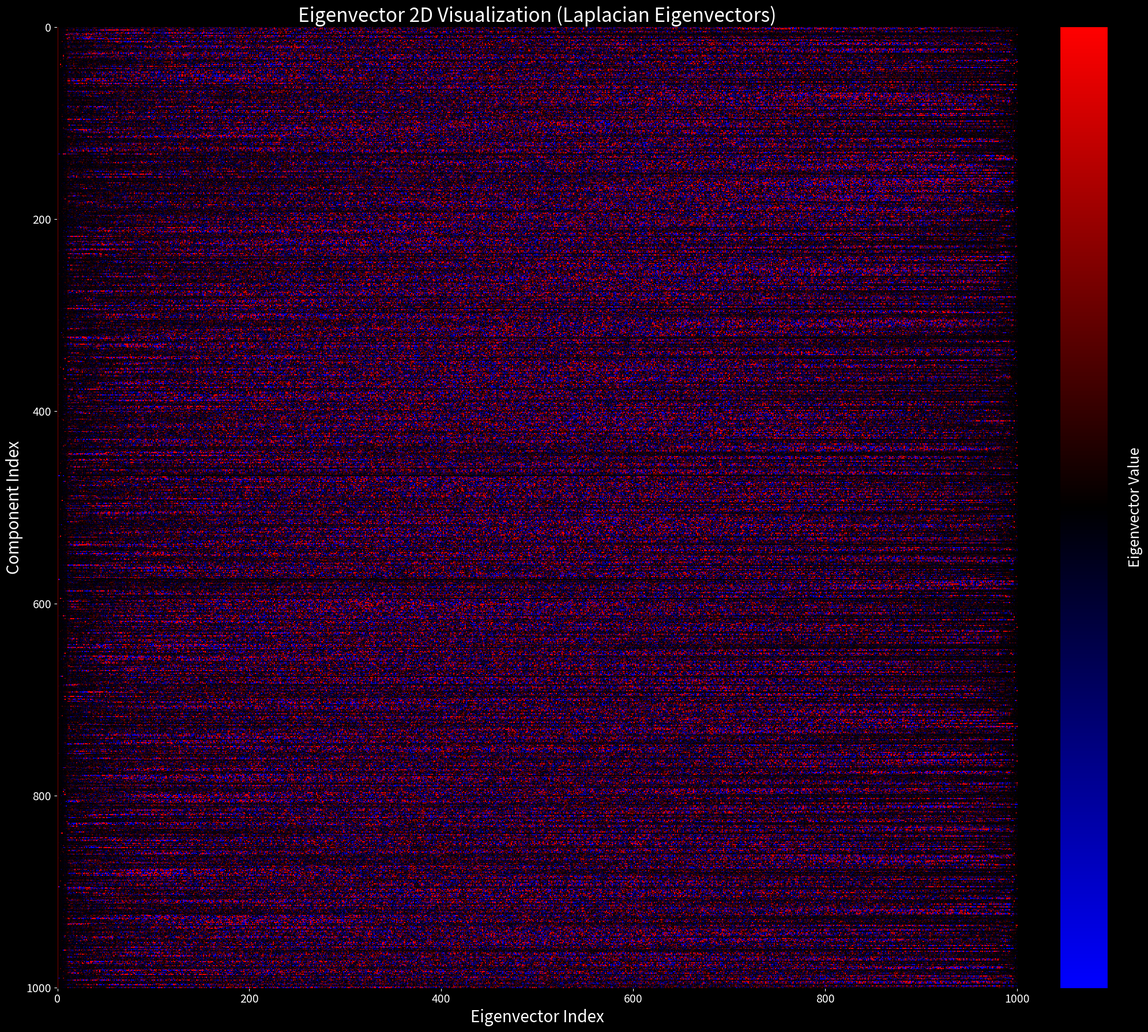

Generate this figure with matplotlib:
import numpy as np
import networkx as nx
import matplotlib.pyplot as plt
import matplotlib.colors as mcolors
from time import time

def generate_erdos_renyi_graph(n, p):
    """
    Generates an Erdős–Rényi graph with n nodes and edge probability p.
    """
    G = nx.erdos_renyi_graph(n, p)
    return G

def compute_laplacian_eigenvectors(G):
    """
    Computes the Laplacian of the graph and returns its eigenvalues and eigenvectors.
    """
    L = nx.laplacian_matrix(G).toarray()  # Convert to dense matrix
    eigenvalues, eigenvectors = np.linalg.eigh(L)  # Compute eigenvalues and eigenvectors
    return eigenvalues, eigenvectors

def sort_data(eigenvalues, eigenvectors):
    """
    Sorts eigenvalues in ascending order and rearranges eigenvectors accordingly.
    """
    idx = np.argsort(eigenvalues)
    eigenvalues_sorted = eigenvalues[idx]
    eigenvectors_sorted = eigenvectors[:, idx]
    return eigenvalues_sorted, eigenvectors_sorted

def compute_z_normalization(data):
    """
    Computes Z-normalization for the data excluding zeros.
    """
    non_zero_values = data[data != 0]
    if non_zero_values.size == 0:
        return None  # Indicates all data is zero
    mean = np.mean(non_zero_values)
    std = np.std(non_zero_values)
    intensity = (data - (mean - 2 * std)) / (4 * std)
    intensity = np.clip(intensity, 0, 1)
    return intensity

def create_2d_plot(eigenvectors, method_name, filename):
    """
    Creates and saves a 2D scatter plot of eigenvectors.
    """
    plot_start_time = time()
    print(f"=== Creating 2D Visualization for Method: {method_name} ===")

    # Z-normalize eigenvectors
    intensity = compute_z_normalization(eigenvectors)
    if intensity is None:
        print("All eigenvector values are zero. Skipping plot creation.\n")
        return

    cmap = mcolors.LinearSegmentedColormap.from_list('bwr_custom', ['blue', 'black', 'red'], N=256)
    
    plt.figure(figsize=(20, 18), facecolor='black')
    ax = plt.gca()
    ax.set_facecolor('black')
    
    masked_intensity = np.ma.masked_where(eigenvectors == 0, intensity)
    
    img = ax.imshow(masked_intensity, cmap=cmap, aspect='auto', interpolation='nearest')
    
    plt.title(f'Eigenvector 2D Visualization ({method_name})', color='white', fontsize=24)
    plt.xlabel('Eigenvector Index', color='white', fontsize=20)
    plt.ylabel('Component Index', color='white', fontsize=20)
    
    cbar = plt.colorbar(img, ax=ax, fraction=0.046, pad=0.04)
    cbar.set_label('Eigenvector Value', color='white', fontsize=18)
    
    ax.tick_params(axis='x', colors='white', labelsize=14)
    ax.tick_params(axis='y', colors='white', labelsize=14)
    
    plt.tight_layout()
    plt.savefig(filename, dpi=300, facecolor='black')
    plt.close()
    print(f"Plot saved successfully as '{filename}'.")

def main():
    start_time = time()
    print("=== Laplacian Eigenvector Visualization Script ===\n")

    # Parameters for Erdős–Rényi graph
    n = 1001  # Number of nodes
    p = 0.01  # Probability of edge creation
    
    # Generate Erdős–Rényi graph
    G = generate_erdos_renyi_graph(n, p)
    print(f"Generated Erdős–Rényi graph with {n} nodes.\n")
    
    # Compute Laplacian and its eigenvectors
    eigenvalues, eigenvectors = compute_laplacian_eigenvectors(G)
    print("Computed Laplacian matrix and its eigenvalues/eigenvectors.\n")
    
    # Sort eigenvectors by eigenvalues
    eigenvalues_sorted, eigenvectors_sorted = sort_data(eigenvalues, eigenvectors)
    
    # Save plot of sorted eigenvectors
    create_2d_plot(eigenvectors_sorted, "Laplacian Eigenvectors", "laplacian_eigenvectors_2d.png")

    total_time = time() - start_time
    print(f"Visualization generated successfully in {total_time:.2f} seconds.")

if __name__ == "__main__":
    main()
